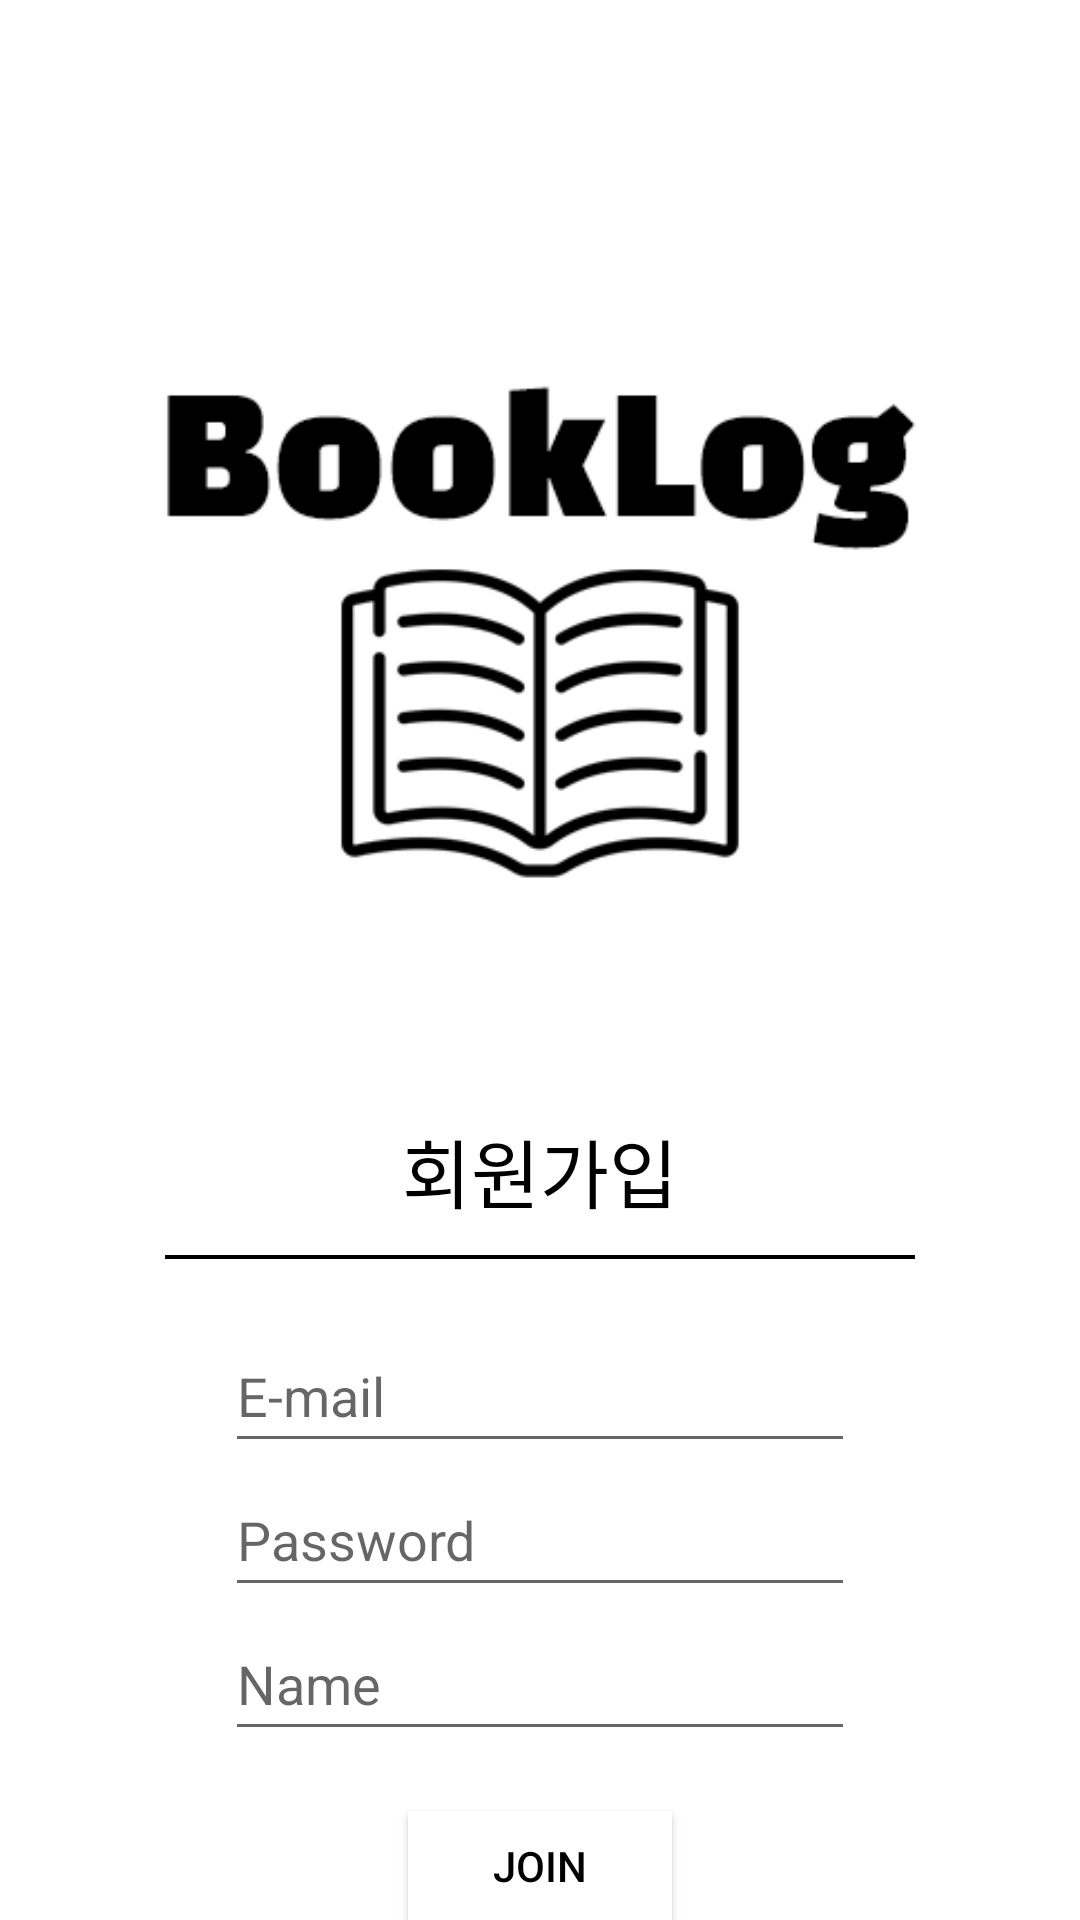

Reconstruct the res/layout file that produces this screen, plus the resources it refers to.
<!-- AndroidManifest.xml: application theme Theme.BooklogApp -->
<!-- res/layout/activity_sign_up.xml -->
<?xml version="1.0" encoding="utf-8"?>
<LinearLayout xmlns:android="http://schemas.android.com/apk/res/android"
    xmlns:app="http://schemas.android.com/apk/res-auto"
    xmlns:tools="http://schemas.android.com/tools"
    android:layout_width="match_parent"
    android:layout_height="match_parent"
    android:background="@android:color/white"
    android:orientation="vertical"
    tools:context="User.SignUpActivity">

    <ImageView
        android:id="@+id/imageView2"
        android:layout_width="290dp"
        android:layout_height="wrap_content"
        android:layout_gravity="center"
        android:layout_marginBottom="30dp"
        android:layout_marginTop="60dp"
        app:srcCompat="@drawable/logo_booklog" />

    <TextView
        android:id="@+id/textView_signUpTitle"
        android:layout_width="wrap_content"
        android:layout_height="wrap_content"
        android:layout_gravity="center"
        android:text="회원가입"
        android:textColor="@android:color/black"
        android:textSize="25sp" />

    <View
        android:id="@+id/view_line"
        android:layout_width="250dp"
        android:layout_height="1.2dp"
        android:layout_gravity="center"
        android:layout_marginBottom="20dp"
        android:layout_marginTop="10dp"
        android:background="@android:color/black" />

    <EditText
        android:id="@+id/editText_email"
        android:layout_width="wrap_content"
        android:layout_height="wrap_content"
        android:layout_gravity="center"
        android:ems="10"
        android:hint="E-mail"
        android:inputType="textEmailAddress"
        android:minHeight="48dp"
        android:textColor="@android:color/black" />

    <EditText
        android:id="@+id/editText_passWord"
        android:layout_width="wrap_content"
        android:layout_height="wrap_content"
        android:layout_gravity="center"
        android:ems="10"
        android:hint="Password"
        android:inputType="textPassword"
        android:minHeight="48dp"
        android:textColor="@android:color/black" />

    <EditText
        android:id="@+id/editText_name"
        android:layout_width="wrap_content"
        android:layout_height="wrap_content"
        android:layout_gravity="center"
        android:ems="10"
        android:hint="Name"
        android:inputType="textPersonName"
        android:minHeight="48dp"
        android:textColor="@android:color/black" />

    <Button
        android:id="@+id/btn_join"
        android:layout_width="wrap_content"
        android:layout_height="wrap_content"
        android:layout_gravity="center"
        android:layout_marginTop="20dp"
        android:background="@android:color/white"
        android:text="Join"
        android:textColor="@android:color/black" />

</LinearLayout>
<!-- resources referenced by this layout -->
<resources>
  <!-- drawable logo_booklog: png bitmap (drawable-v24, 17628 bytes) -->
  <style name="Theme.BooklogApp" parent="Theme.MaterialComponents.DayNight.NoActionBar">
          
          <item name="colorPrimary">@color/purple_500</item>
          <item name="colorPrimaryVariant">@color/purple_700</item>
          <item name="colorOnPrimary">@color/white</item>
          
          <item name="colorSecondary">@color/teal_200</item>
          <item name="colorSecondaryVariant">@color/teal_700</item>
          <item name="colorOnSecondary">@color/black</item>
          
          <item name="android:statusBarColor" tools:targetApi="l">?attr/colorPrimaryVariant</item>
          
      </style>
  <!-- not gathered from this repository: default colours our renderer supplied (Android Studio template values) -->
  <color name="purple_500">#FF6200EE</color>
  <color name="purple_700">#FF3700B3</color>
  <color name="teal_200">#FF03DAC5</color>
  <color name="teal_700">#FF018786</color>
  <color name="black">#FF000000</color>
  <color name="white">#FFFFFFFF</color>
</resources>
